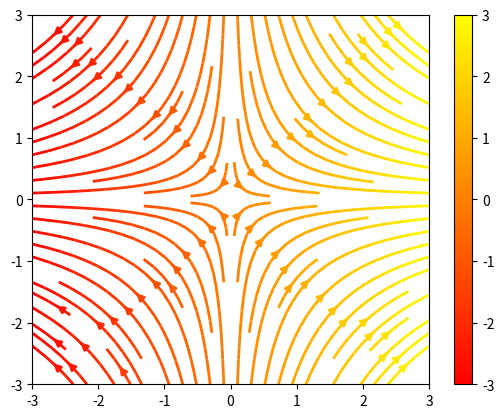
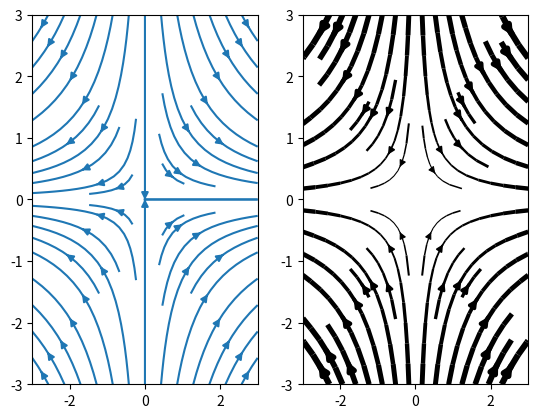
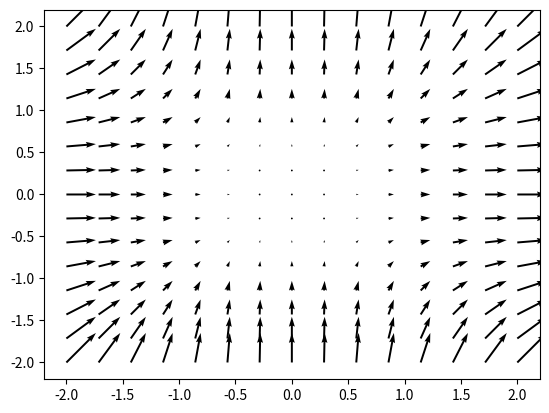
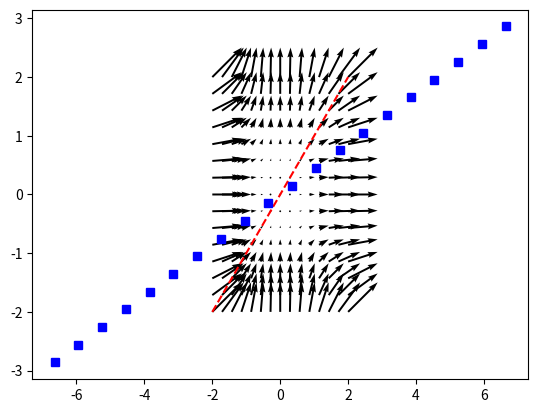

Here is the Python script that generated these plots, in order:
#Plotting streamlines in python

import numpy as np
import matplotlib.pyplot as plt

Y, X = np.mgrid[-3:3:100j, -3:3:100j]
uo1=1
uo2=1
w=1
t=0
t1=np.pi/4
U=uo1*np.cos(w*t)*X
V=-uo2*np.cos(w*t)*Y
U1=uo1*np.cos(w*t1)*X
V1=-uo2*np.cos(w*t1)*Y
speed = np.sqrt(U*U + V*V)

plt.streamplot(X, Y, U, V, color=U, linewidth=2, cmap=plt.cm.autumn)
plt.colorbar()

f, (ax1, ax2) = plt.subplots(ncols=2)
ax1.streamplot(X, Y, U, V, density=[0.5, 1])

lw = 5*speed/speed.max()
ax2.streamplot(X, Y, U1, V1, density=0.6, color='k', linewidth=lw)

plt.show()

from pylab import *
from numpy import ma

#X2,Y2 = np.mgrid[-3:3:100j, -3:3:100j]    #meshgrid( arange(0,2*pi,.2),arange(0,2*pi,.2) )
#U2 = 0.5*uo1*np.cos(w*t)*X2**2
#V2 = 0.5*uo2*np.cos(w*t)*Y2**2
#U21 = 0.5*uo1*np.cos(w*t1)*X2**2
#V21 = 0.5*uo2*np.cos(w*t1)*Y2**2

#1
#figure()
#Q = quiver( U, V)
#qk = quiverkey(Q, 0.5, 0.92, 2, r'$2 \frac{m}{s}$', labelpos='W',
#               fontproperties={'weight': 'bold'})
#l,r,b,t = axis()
#dx, dy = r-l, t-b
#axis([l-0.05*dx, r+0.05*dx, b-0.05*dy, t+0.05*dy])
#title('Minimal arguments, no kwargs')

#2
#figure()
#Q = quiver( X2, Y2, U2, V2, units='width')
#qk = quiverkey(Q, 0.9, 0.95, 2, r'$2 \frac{m}{s}$',
#               labelpos='E',
#               coordinates='figure',
#               fontproperties={'weight': 'bold'})
#axis([-0.5, 0.5, -0.5, 0.5])
#title('scales with plot width, not view')

#3
#figure()
#Q = quiver( X[::3, ::3], Y[::3, ::3], U[::3, ::3], V[::3, ::3],
#            pivot='mid', color='r', units='inches' )
#qk = quiverkey(Q, 0.5, 0.03, 1, r'$1 \frac{m}{s}$', fontproperties={'weight': 'bold'})
#plot( X[::3, ::3], Y[::3, ::3], 'k.')
#axis([-1, 7, -1, 7])
#title("pivot='mid'; every third arrow; units='inches'")

#4
#figure()
#M = sqrt(pow(U, 2) + pow(V, 2))
#Q = quiver( X, Y, U, V, M, units='x', pivot='tip', width=0.022, scale=1/0.15)
#qk = quiverkey(Q, 0.9, 1.05, 1, r'$1 \frac{m}{s}$',
#                            labelpos='E',
#                            fontproperties={'weight': 'bold'})
#plot(X, Y, 'k.')
#axis([-1, 7, -1, 7])
#title("scales with x view; pivot='tip'")

#5
#figure()
#Q = quiver( X2[::3, ::3], Y2[::3, ::3], U2[::3, ::3], V2[::3, ::3],
#Q = quiver( X2, Y2, U2, V2,color='r', units='x',linewidths=(2,), edgecolors=('k'), headaxislength=50)
#qk = quiverkey(Q, 0.5, 0.03, 1, r'$1 \frac{m}{s}$', fontproperties={'weight': 'bold'})
#axis([-0.5, 0.5, -0.5, 0.5])
#title("triangular head; scale with x view; black edges")

#6
#figure()
#M = zeros(U.shape, dtype='bool')
#M[U.shape[0]/3:2*U.shape[0]/3,U.shape[1]/3:2*U.shape[1]/3] = True
#U = ma.masked_array(U, mask=M)
#V = ma.masked_array(V, mask=M)
#Q = quiver( U, V)
#qk = quiverkey(Q, 0.5, 0.92, 2, r'$2 \frac{m}{s}$', labelpos='W',
#               fontproperties={'weight': 'bold'})
#l,r,b,t = axis()
#dx, dy = r-l, t-b
#axis([l-0.05*dx, r+0.05*dx, b-0.05*dy, t+0.05*dy])
#title('Minimal arguments, no kwargs - masked values')

#show()

Ypsi,Xpsi = np.mgrid[-2:2:15j, -2:2:15j]
widths=np.linspace(0,2,Xpsi.size)
psiX= 0.5*uo1*np.cos(w*t)*Xpsi**2
psiY= 0.5*uo2*np.cos(w*t)*Ypsi**2
psiX1= 0.5*uo1*np.cos(w*t1)*Xpsi**2
psiY1= 0.5*uo2*np.cos(w*t1)*Ypsi**2
psi=psiX+psiY
figure()
q = plt.quiver(Xpsi,Ypsi,psiX,psiY,linewidths=widths) #angles='xy',scale=1000,color='r')
#p = plt.quiverkey(q,1,16.5,50,"_",coordinates='data',color='r')
#xl = plt.xlabel("x (m)")
#yl = plt.ylabel("y (m)")
show()
figure()
q1 = plt.quiver(Xpsi,Ypsi,psiX1,psiY1,linewidths=widths)
show()

gridx=np.linspace(-2,2,20)
gridy=np.linspace(-2,2,20)
inject=1*gridy
streakx=gridx+gridx*np.exp(uo1*1/w*np.sin(w*1))
streaky=gridy+gridy*np.exp(-uo2*1/w*np.sin(w*1))

plt.plot(gridx, gridy, 'r--', streakx, streaky, 'bs')
plt.show()

